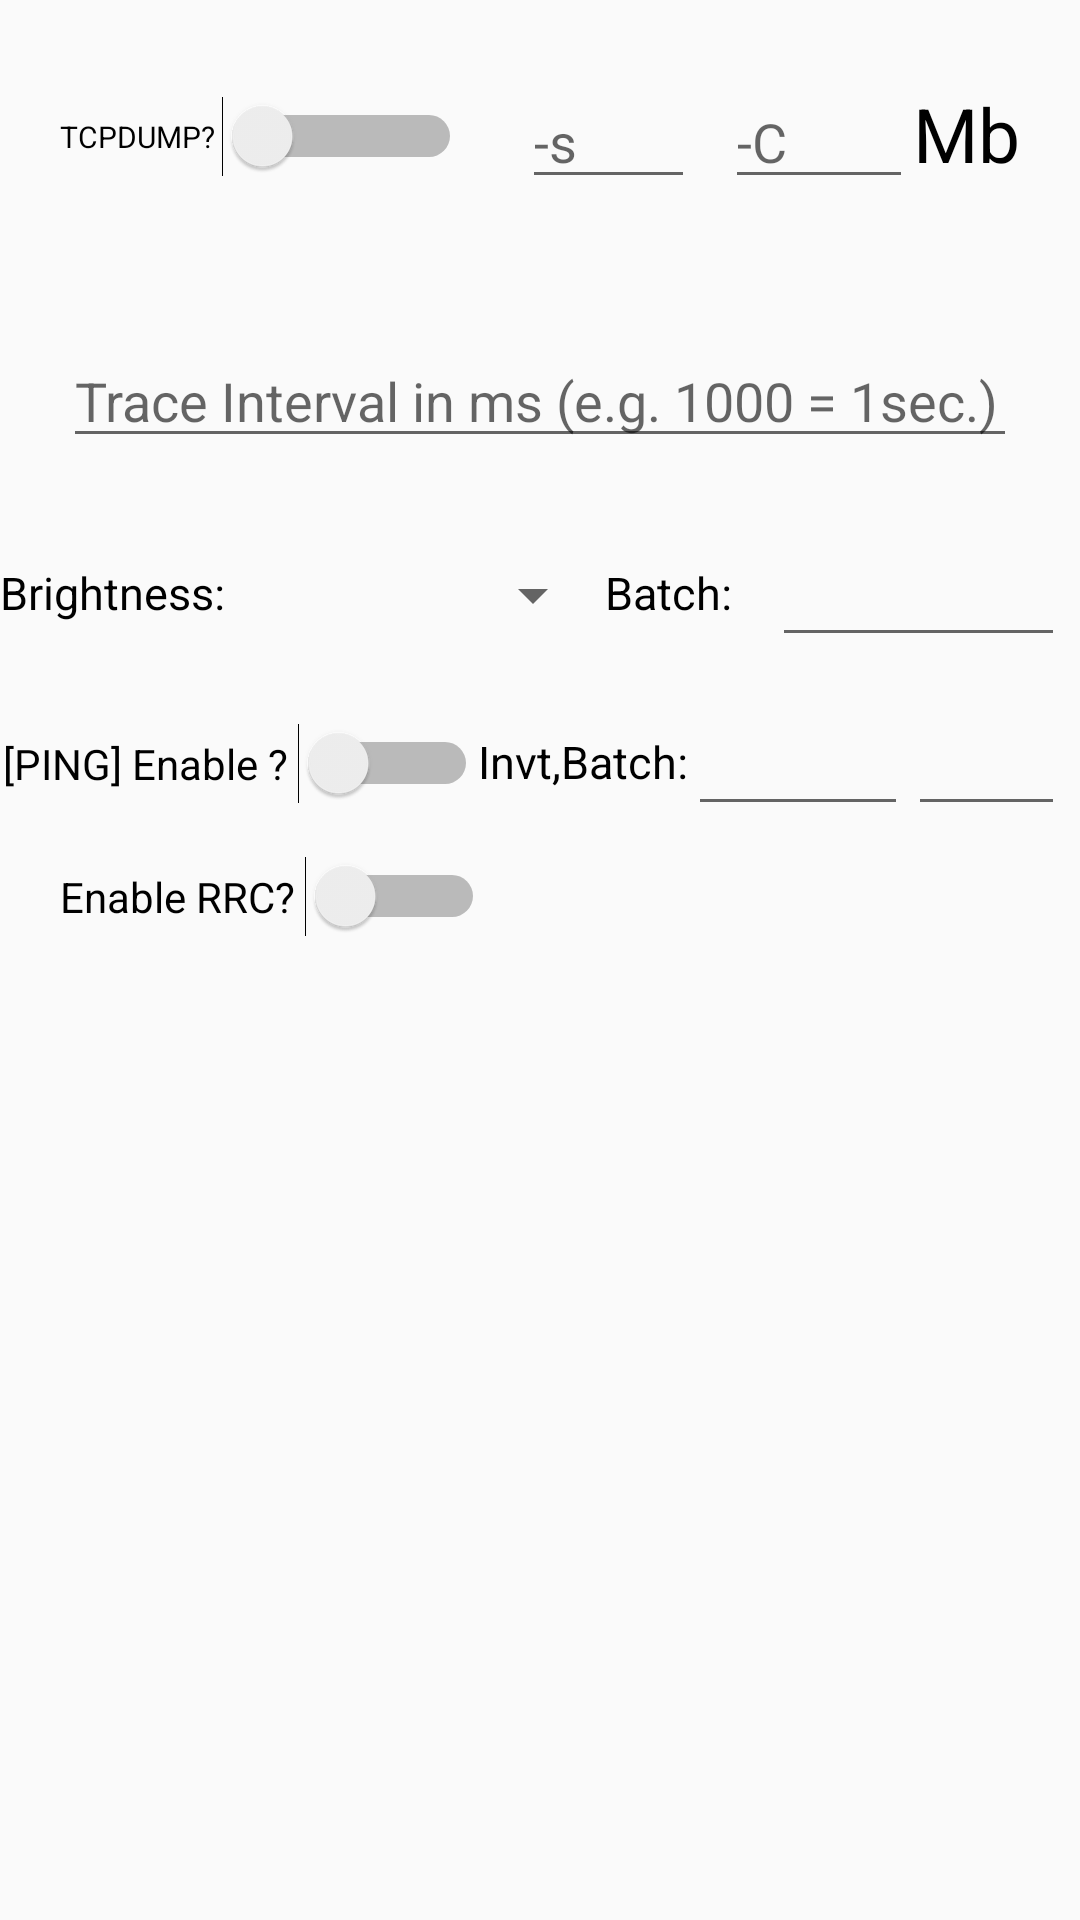

Reconstruct the res/layout file that produces this screen, plus the resources it refers to.
<!-- AndroidManifest.xml: application theme Theme.MmWaveTracker -->
<!-- res/layout/tracer_dialog.xml -->
<?xml version="1.0" encoding="utf-8"?>
<RelativeLayout xmlns:android="http://schemas.android.com/apk/res/android"
    android:orientation="vertical"
    android:layout_width="match_parent"
    android:layout_height="match_parent">

    <LinearLayout
        android:layout_width="match_parent"
        android:layout_height="wrap_content"
        android:id="@+id/tracer_interval_line1"
        android:layout_marginTop="5dp"
        android:gravity="center"
        android:padding="20dp"
        android:weightSum="2"
        >

        <Switch
            android:layout_width="wrap_content"
            android:layout_height="wrap_content"
            android:id="@+id/sw_tcpdump_enable_disable"
            android:text="TCPDUMP? "
            android:textSize="10dp"
            android:switchMinWidth="80dp"
            android:layout_marginRight="20dp"/>

        <LinearLayout
            android:layout_width="wrap_content"
            android:layout_height="wrap_content"
            android:layout_weight="1"
            android:layout_marginRight="10dp">

            <EditText
                android:id="@+id/et_tcpdump_snap_interval"
                android:layout_width="match_parent"
                android:layout_height="wrap_content"
                android:ems="15"
                android:hint="-s"
                android:inputType="number" />
        </LinearLayout>

        <LinearLayout
            android:layout_width="wrap_content"
            android:layout_height="wrap_content"
            android:layout_weight="1">

            <EditText
                android:id="@+id/et_tcpdump_file_size_limit"
                android:layout_width="match_parent"
                android:layout_height="wrap_content"
                android:ems="15"
                android:hint="-C"
                android:inputType="number" />
        </LinearLayout>

        <LinearLayout
            android:layout_width="wrap_content"
            android:layout_height="wrap_content"
            android:layout_weight="1">

            <TextView
                android:layout_width="wrap_content"
                android:layout_height="wrap_content"
                android:text="Mb"
                android:textSize="25dp"
                android:includeFontPadding="false"
                android:textColor="@android:color/black" />
        </LinearLayout>
    </LinearLayout>

    <LinearLayout
        android:layout_width="match_parent"
        android:layout_height="wrap_content"
        android:id="@+id/tracer_interval_line2"
        android:layout_below="@+id/tracer_interval_line1"
        android:layout_marginTop="5dp"
        android:gravity="center_horizontal"
        android:padding="20dp"
        android:weightSum="2">

        <LinearLayout
            android:layout_width="wrap_content"
            android:layout_height="wrap_content"
            android:layout_weight="1">

            <EditText
                android:id="@+id/editText_tracer_interval"
                android:layout_width="match_parent"
                android:layout_height="wrap_content"
                android:hint="Trace Interval in ms (e.g. 1000 = 1sec.)"
                android:inputType="number" />
        </LinearLayout>
    </LinearLayout>

    <LinearLayout
        android:layout_width="match_parent"
        android:layout_height="wrap_content"
        android:id="@+id/tracer_interval_line3"
        android:layout_below="@+id/tracer_interval_line2"
        android:layout_marginTop="5dp"
        android:gravity="center">

        <LinearLayout
            android:layout_width="wrap_content"
            android:layout_height="wrap_content"
            android:layout_weight="1">

            <TextView
                android:layout_width="wrap_content"
                android:layout_height="wrap_content"
                android:includeFontPadding="false"
                android:text="Brightness:"
                android:textColor="@android:color/black"
                android:textSize="15dp" />
        </LinearLayout>

        <LinearLayout
            android:layout_width="100dp"
            android:layout_height="wrap_content"
            android:layout_weight="1">

            <Spinner
                android:id="@+id/spin_TracerBrightness"
                android:layout_width="match_parent"
                android:layout_height="wrap_content" />

        </LinearLayout>

        <LinearLayout
            android:layout_width="wrap_content"
            android:layout_height="wrap_content"
            android:layout_weight="1">

            <TextView
                android:layout_width="wrap_content"
                android:layout_height="wrap_content"
                android:includeFontPadding="false"
                android:text="Batch:"
                android:textColor="@android:color/black"
                android:textSize="15dp" />
        </LinearLayout>

        <LinearLayout
            android:layout_width="wrap_content"
            android:layout_height="wrap_content"
            android:layout_weight="1"
            android:layout_marginRight="5dp">

            <EditText
                android:id="@+id/et_tracer_batch"
                android:layout_width="match_parent"
                android:layout_height="wrap_content"
                android:ems="4"
                android:inputType="number" />
        </LinearLayout>
    </LinearLayout>



    <LinearLayout
        android:layout_width="match_parent"
        android:layout_height="wrap_content"
        android:id="@+id/tracer_interval_line4"
        android:layout_below="@+id/tracer_interval_line3"
        android:layout_marginTop="5dp"
        android:gravity="center"
        android:weightSum="2"
        android:orientation="horizontal">



    </LinearLayout>



    <LinearLayout
        android:layout_width="wrap_content"
        android:layout_height="wrap_content"
        android:layout_below="@id/tracer_interval_line4"
        android:id="@+id/tracer_interval_line5"
        android:gravity="center"
        android:layout_alignParentLeft="true"
        android:layout_marginLeft="1dp"
        android:layout_marginTop="10dp">

        <Switch
            android:layout_width="wrap_content"
            android:layout_height="wrap_content"
            android:id="@+id/ping_enable_disable"
            android:text="[PING] Enable ? "
            android:switchMinWidth="60dp" />

        <LinearLayout
            android:layout_width="wrap_content"
            android:layout_height="wrap_content">

            <TextView
                android:layout_width="wrap_content"
                android:layout_height="wrap_content"
                android:includeFontPadding="false"
                android:text="Invt,Batch:"
                android:textColor="@android:color/black"
                android:textSize="15dp" />
        </LinearLayout>

        <LinearLayout
            android:layout_width="wrap_content"
            android:layout_height="wrap_content"
            android:layout_weight="1">

            <EditText
                android:id="@+id/et_ping_interval"
                android:layout_width="match_parent"
                android:layout_height="wrap_content"
                android:ems="4"
                android:inputType="number" />
        </LinearLayout>

        <LinearLayout
            android:layout_width="wrap_content"
            android:layout_height="wrap_content"
            android:layout_weight="1"
            android:layout_marginRight="5dp">

            <EditText
                android:id="@+id/et_ping_batch"
                android:layout_width="match_parent"
                android:layout_height="wrap_content"
                android:ems="3"
                android:inputType="number" />
        </LinearLayout>
    </LinearLayout>

    <LinearLayout
        android:layout_width="wrap_content"
        android:layout_height="wrap_content"
        android:layout_below="@id/tracer_interval_line5"
        android:id="@+id/tracer_interval_line6"
        android:layout_alignParentLeft="true"
        android:layout_marginLeft="20dp"
        android:layout_marginTop="10dp">

        <Switch
            android:layout_width="wrap_content"
            android:layout_height="wrap_content"
            android:id="@+id/rrc_enable_disable"
            android:text="Enable RRC? "
            android:switchMinWidth="60dp" />
    </LinearLayout>

</RelativeLayout>
<!-- resources referenced by this layout -->
<resources>
  <style name="Theme.MmWaveTracker" parent="Theme.MaterialComponents.DayNight.NoActionBar.Bridge">
          
              <item name="colorPrimary">@color/lightblue</item>
              <item name="colorPrimaryVariant">@color/blue</item>--&gt;
              <item name="colorOnPrimary">@color/white</item>
              
              <item name="colorSecondary">@color/teal_200</item>
              <item name="colorSecondaryVariant">@color/teal_700</item>
              <item name="colorOnSecondary">@color/black</item>
          
          <item name="android:statusBarColor" tools:targetApi="l">?attr/colorPrimaryVariant</item>
          
      </style>
  <color name="lightblue">#1E90FF</color>
  <color name="blue">#5588EE</color>
  <color name="white">#FFFFFF</color>
  <color name="teal_200">#FF03DAC5</color>
  <color name="teal_700">#FF018786</color>
  <color name="black">#FF000000</color>
</resources>
